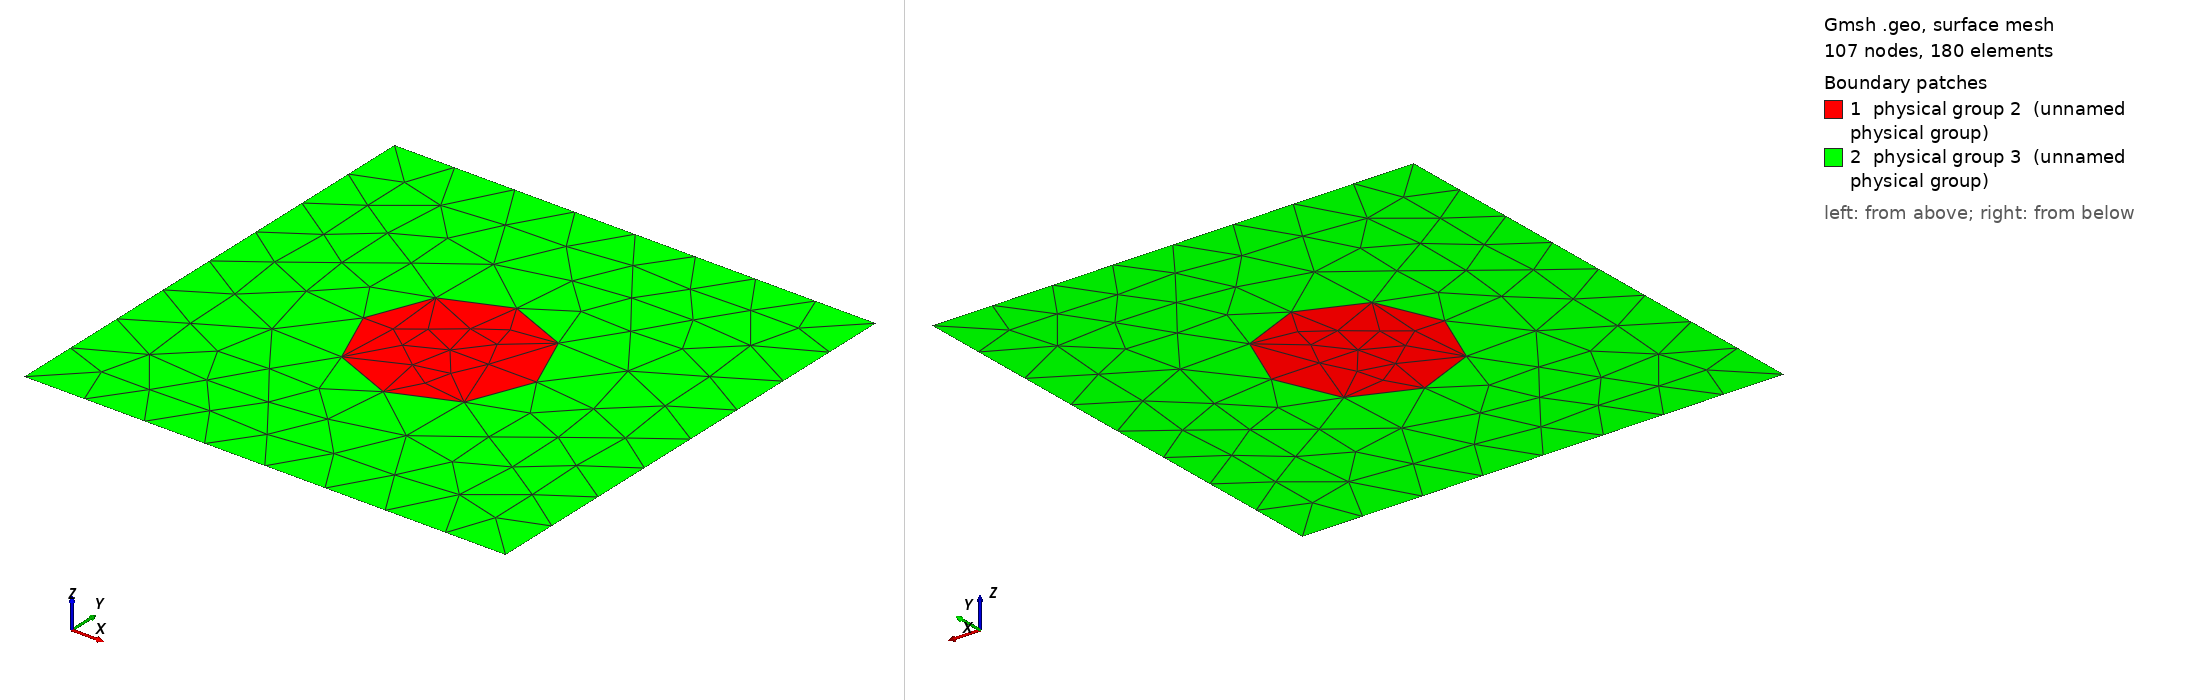

Gmsh geometry script, surface-meshed: 107 nodes, 180 surface elements. Boundary patches (legend numbers): 1 physical group 2 (unnamed physical group), 2 physical group 3 (unnamed physical group). Left view from above one corner, right view from below the opposite corner. Legend entries are the model's physical surfaces. The drawing asked Gmsh for element sizes between 1% and 20% of the model's largest extent; the script's own settings can give other sizes.

=== annulus_init_2d.geo (drawn) ===
SetFactory("OpenCASCADE");

Mesh.MeshSizeMin = 0.015;
Mesh.MeshSizeMax = 0.04;

Rectangle(1) = {0, 0, 0, 1, 1};
Disk(2) = {0.5, 0.5, 0, 0.18, 0.18};
Disk(3) = {0.5, 0.5, 0, 0.08, 0.08};

ring() = BooleanDifference{ Surface{2}; Delete; }{ Surface{3}; Delete; };
v() = BooleanFragments{ Surface{1}; Delete; }{ Surface{ring()}; Delete; };

eps = 1e-6;
obstacle[] = Surface In BoundingBox{0.31, 0.31, -eps, 0.69, 0.69, eps};
fluid[] = Surface{:};
fluid() -= obstacle();

interface[] = Curve In BoundingBox{0.31 - eps, 0.31 - eps, -eps, 0.69 + eps, 0.69 + eps, eps};
outer[] = Curve In BoundingBox{-eps, -eps, -eps, 1 + eps, 1 + eps, eps};
outer() -= interface();

Physical Surface(2) = {obstacle()};
Physical Surface(3) = {fluid()};
Physical Curve(13) = {interface()};
Physical Curve(7) = {outer()};
